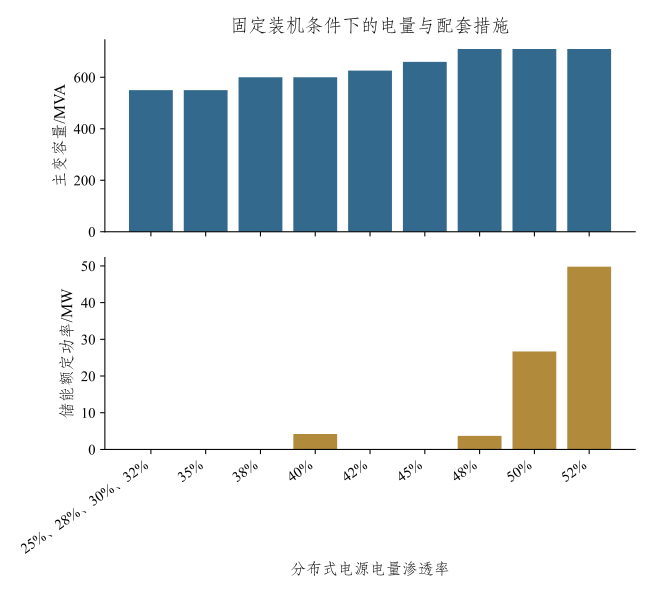

Data behind this chart, as committed beside it:
电量渗透率, 主变/MVA, 容载比, 储能/MW, 新增联络/条, 费用现值/万元
25%、28%、30%、32%, 550, 1.88, 0.00, 5, 1984
35%, 550, 1.88, 0.00, 6, 2105
38%, 600, 2.05, 0.00, 4, 3243
40%, 600, 2.05, 4.20, 7, 4518
42%, 626, 2.14, 0.00, 8, 6083
45%, 660, 2.26, 0.00, 6, 6477
48%, 710, 2.43, 3.70, 6, 8660
50%, 710, 2.43, 26.70, 7, 13778
52%, 710, 2.43, 49.80, 8, 18917
